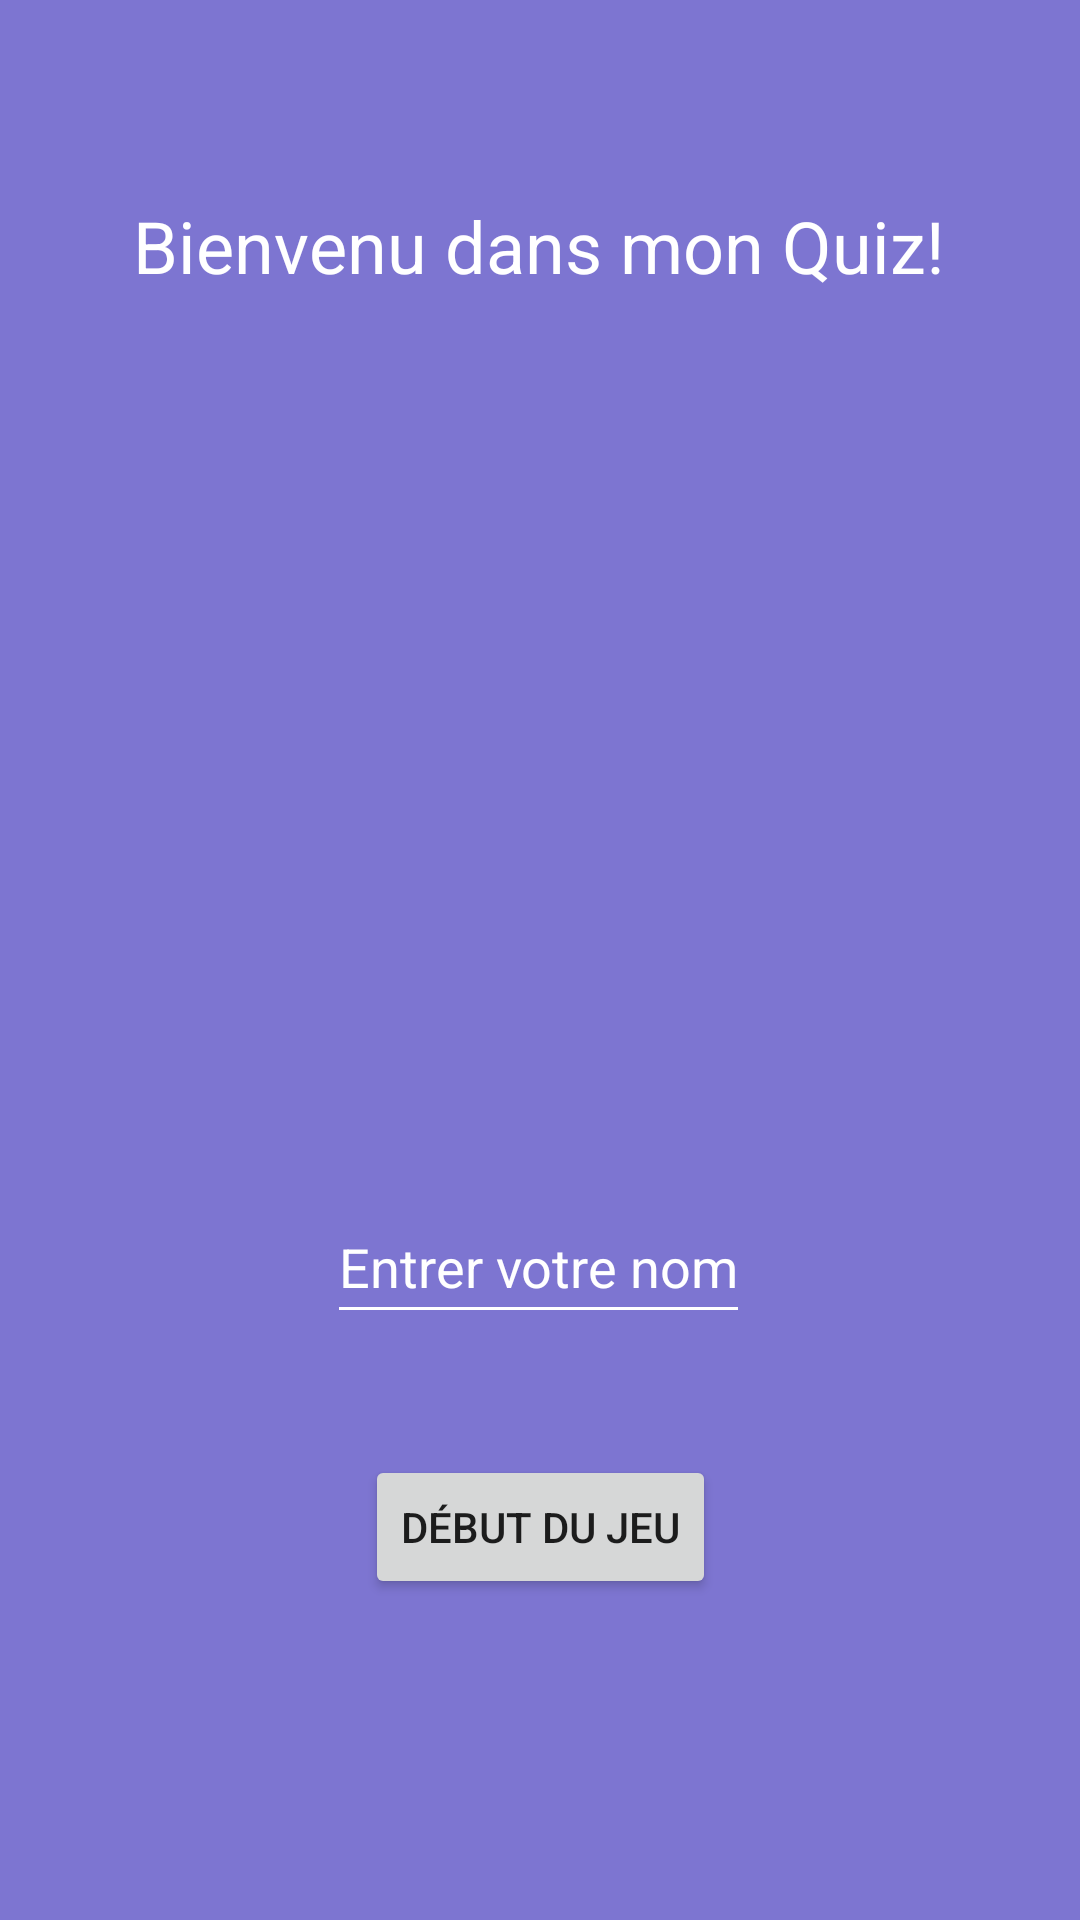

Produce the Android XML layout that renders to this screen, including the resource entries it uses.
<!-- AndroidManifest.xml: application theme Theme.GD_QUIZ -->
<!-- res/layout/activity_main.xml -->
<?xml version="1.0" encoding="utf-8"?>
<androidx.constraintlayout.widget.ConstraintLayout
        xmlns:android="http://schemas.android.com/apk/res/android"
        xmlns:tools="http://schemas.android.com/tools"
        xmlns:app="http://schemas.android.com/apk/res-auto"
        android:layout_width="match_parent"
        android:layout_height="match_parent"
        android:background="@color/background"
        tools:context=".MainActivity">

    <TextView
            android:id="@+id/welcomeText"
            android:layout_width="wrap_content"
            android:layout_height="wrap_content"
            android:text="@string/welcome"
            android:textSize="24sp"
            android:textColor="@color/white"
            android:layout_centerHorizontal="true"
            app:layout_constraintTop_toTopOf="parent"
            app:layout_constraintBottom_toBottomOf="parent" app:layout_constraintStart_toStartOf="parent"
            app:layout_constraintEnd_toEndOf="parent" app:layout_constraintHorizontal_bias="0.497"
            app:layout_constraintVertical_bias="0.108"/>

    <ImageView
            android:id="@+id/logoImageView"
            android:layout_width="301dp"
            android:layout_height="277dp"
            android:src="@drawable/logo"
            app:layout_constraintTop_toBottomOf="@id/welcomeText"
            app:layout_constraintStart_toStartOf="parent"
            app:layout_constraintEnd_toEndOf="parent"
            android:layout_marginTop="52dp"/>
    <EditText
            android:id="@+id/playerNameEditText"
            android:layout_width="wrap_content"
            android:layout_height="wrap_content"
            android:hint="@string/enter_name"
            android:layout_below="@id/welcomeText"
            android:layout_centerHorizontal="true"
            app:layout_constraintStart_toStartOf="parent"
            app:layout_constraintEnd_toEndOf="parent" app:layout_constraintHorizontal_bias="0.498"
            app:layout_constraintVertical_bias="0.67" app:layout_constraintBottom_toBottomOf="parent"
            android:visibility="visible" app:layout_constraintTop_toTopOf="parent" android:minHeight="48dp"
            android:textColorHint="@android:color/white"
            android:backgroundTint="@color/white"
            android:textColor="@android:color/white"/>
    <Button
            android:id="@+id/startButton"
            android:layout_width="wrap_content"
            android:layout_height="wrap_content"
            android:text="@string/start"
            android:layout_below="@id/playerNameEditText"
            android:layout_centerHorizontal="true"
            app:layout_constraintBottom_toBottomOf="parent" app:layout_constraintStart_toStartOf="parent"
            app:layout_constraintEnd_toEndOf="parent" app:layout_constraintTop_toTopOf="parent"
            app:layout_constraintVertical_bias="0.819"/>

</androidx.constraintlayout.widget.ConstraintLayout>
<!-- resources referenced by this layout -->
<resources>
  <color name="background">#FF7d75d1</color>
  <color name="white">#FFFFFFFF</color>
  <string name="enter_name">"Entrer votre nom"</string>
  <string name="start">"Début du jeu"</string>
  <string name="welcome">"Bienvenu dans mon Quiz!"</string>
  <style name="Theme.GD_QUIZ" parent="Theme.MaterialComponents.DayNight.DarkActionBar">
          
          <item name="colorPrimary">@color/purple_500</item>
          <item name="colorPrimaryVariant">@color/purple_700</item>
          <item name="colorOnPrimary">@color/white</item>
          
          <item name="colorSecondary">@color/teal_200</item>
          <item name="colorSecondaryVariant">@color/teal_700</item>
          <item name="colorOnSecondary">@color/black</item>
          
          <item name="android:statusBarColor">?attr/colorPrimaryVariant</item>
          
      </style>
  <color name="purple_500">#FF6200EE</color>
  <color name="purple_700">#FF3700B3</color>
  <color name="teal_200">#FF03DAC5</color>
  <color name="teal_700">#FF018786</color>
  <color name="black">#FF000000</color>
</resources>
